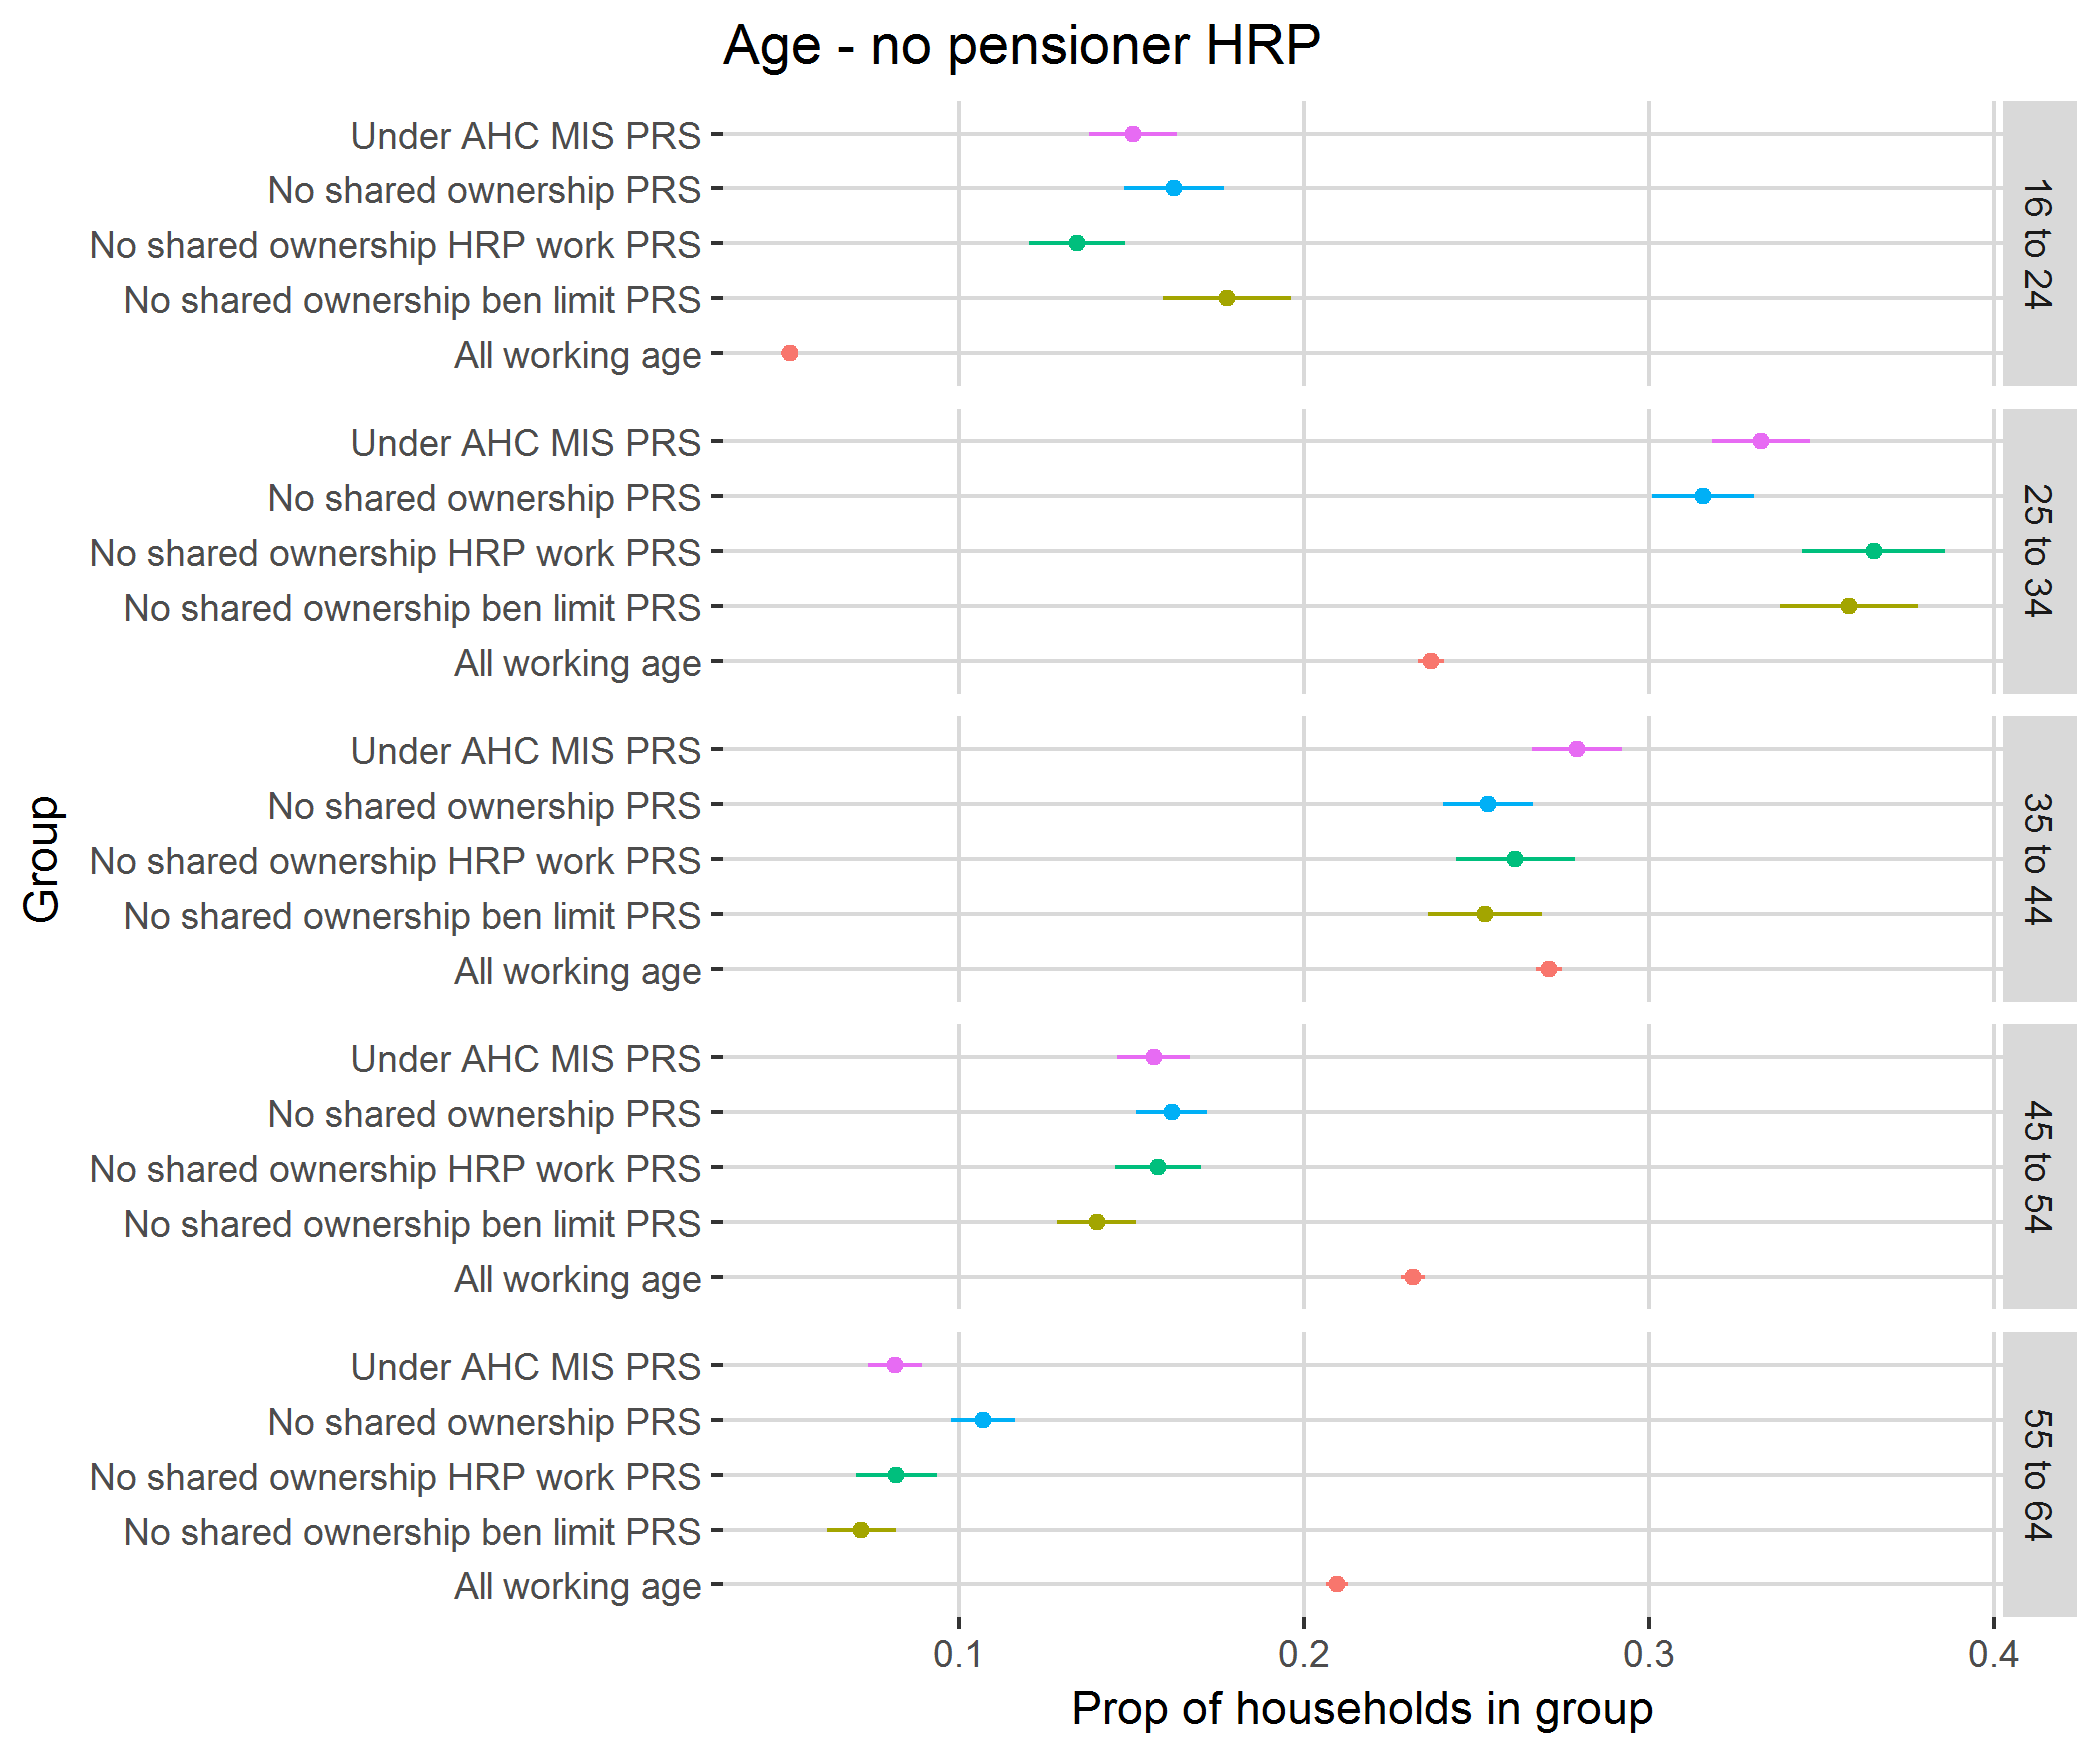

Data behind this chart, as committed beside it:
, HDAGE, mean, SE, definition
1, 16 to 24, 0.1623, 0.01438, No shared ownership PRS
2, 25 to 34, 0.3156, 0.01469, No shared ownership PRS
3, 35 to 44, 0.2535, 0.01303, No shared ownership PRS
4, 45 to 54, 0.1617, 0.01038, No shared ownership PRS
5, 55 to 64, 0.107, 0.009186, No shared ownership PRS
6, 16 to 24, 0.1504, 0.01269, Under AHC MIS PRS
7, 25 to 34, 0.3325, 0.01412, Under AHC MIS PRS
8, 35 to 44, 0.2791, 0.01315, Under AHC MIS PRS
9, 45 to 54, 0.1564, 0.01062, Under AHC MIS PRS
10, 55 to 64, 0.08162, 0.007821, Under AHC MIS PRS
11, 16 to 24, 0.1777, 0.0185, No shared ownership ben limit PRS
12, 25 to 34, 0.3579, 0.02006, No shared ownership ben limit PRS
13, 35 to 44, 0.2526, 0.01652, No shared ownership ben limit PRS
14, 45 to 54, 0.14, 0.01148, No shared ownership ben limit PRS
15, 55 to 64, 0.07178, 0.01011, No shared ownership ben limit PRS
16, 16 to 24, 0.1341, 0.01394, No shared ownership HRP work PRS
17, 25 to 34, 0.365, 0.02065, No shared ownership HRP work PRS
18, 35 to 44, 0.2612, 0.01728, No shared ownership HRP work PRS
19, 45 to 54, 0.1577, 0.01252, No shared ownership HRP work PRS
20, 55 to 64, 0.08184, 0.01174, No shared ownership HRP work PRS
21, 16 to 24, 0.05094, 0.002508, All working age
22, 25 to 34, 0.2369, 0.003788, All working age
23, 35 to 44, 0.2711, 0.003726, All working age
24, 45 to 54, 0.2315, 0.003444, All working age
25, 55 to 64, 0.2095, 0.003233, All working age
